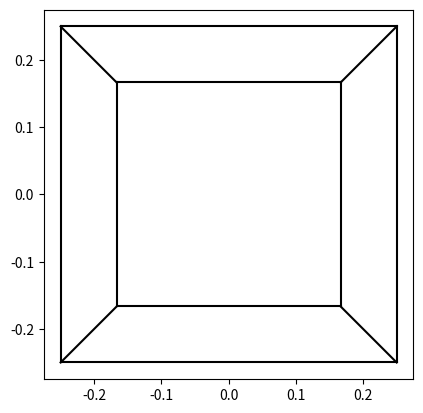

This figure's Python source:
'''
The big idea

A screen is flat, but the world is 3D. This experiment shows how to draw a 3D cube on a flat screen so it still looks 3D. The trick is something you already know from real life: things that are farther away look smaller. The whole program is just this rule turned into maths.

Now the 6 faces make sense in the picture:

Front face: the big outer square. It’s closest to you, so it looks biggest. Think of it as the open top of a box, so you can see straight through it.
Back face: the small inner square. Farthest away, so it looks smallest.
Top, bottom, left, right faces: the 4 slanted shapes between the two squares. In real life these are perfect squares too, but because they stretch away from you (from near to far), they get squeezed into those tilted, trapezoid shapes.

And the 12 edges are just all the lines you can see: 4 around the outer square, 4 around the inner square, and the 4 slanted lines joining them.

One thing that might be causing confusion: in real 3D, all 6 faces are identical 2 × 2 squares. None of them is actually bigger or slanted. Every difference you see in the picture comes only from distance, which is exactly what dividing by Z does.

conclusion is the key lesson: the shapes in the picture are not the true shapes. In reality all 6 faces are identical 2 × 2 squares, but the camera shows the near face bigger, the far face smaller, and the side faces squeezed into slanted shapes, purely because of distance. That’s why this matters in computer vision: a computer looking at a photo has to “undo” perspective to figure out the real sizes and shapes of things.

'''

import numpy as np, matplotlib.pyplot as plt

cube = np.array([[x, y, z] for x in (-1, 1) for y in (-1, 1) for z in (-1, 1)], float)
edges = [(i, j) for i in range(8) for j in range(i+1, 8) if np.sum(cube[i] != cube[j]) == 1]

def project(P, f):
    return f * P[:, :2] / P[:, 2:3]          # x = fX/Z, y = fY/Z (all points at once)

p = project(cube + [0, 0, 5], f=1.0)          # cube 5 units in front of the camera
for i, j in edges: plt.plot(*p[[i, j]].T, "k-")
plt.gca().set_aspect("equal"); plt.show()
